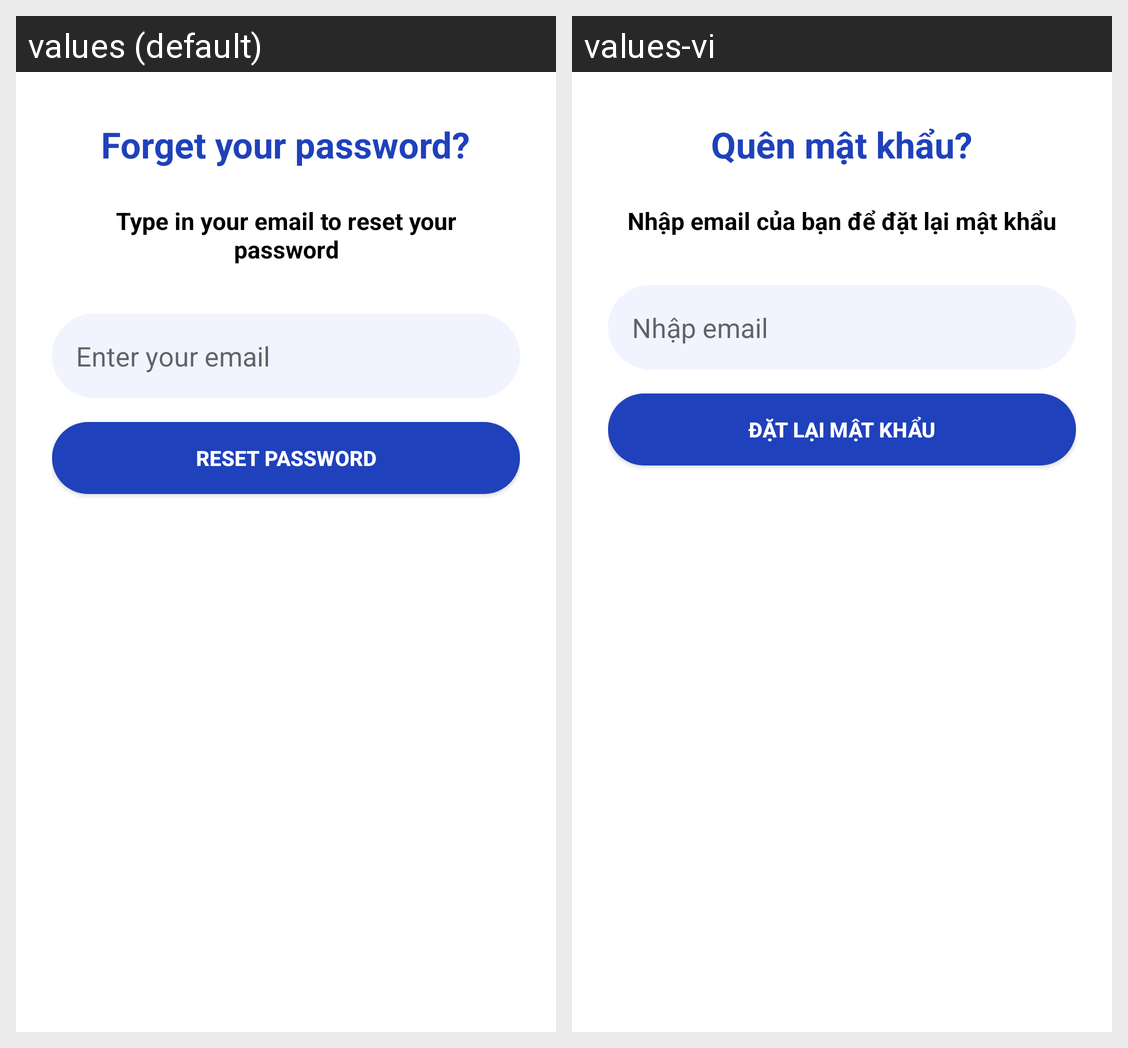

The same Android screen rendered under two of its app's locales, left to right. List the strings drawn on it with the default value and each locale's translation.
Android screen res/layout/activity_forgetpassword.xml rendered under 2 locales, left to right: values (default), values-vi. Device: Nexus 5 (rendered at 1080×1920; each locale shown at half size, 540×960, under a caption strip naming it); theme Theme.Pothole.
Strings drawn on this screen, with the default value and each locale's value (text and hints the layout hard-codes, and strings that could not be matched under every locale, appear in the picture but are not listed):

forgot_password_title
  values: Forget your password?
  values-vi: Quên mật khẩu?

forgot_password_message
  values: Type in your email to reset your password
  values-vi: Nhập email của bạn để đặt lại mật khẩu

email_hint
  values: Enter your email
  values-vi: Nhập email

btn_reset_password
  values: Reset password
  values-vi: Đặt lại mật khẩu
